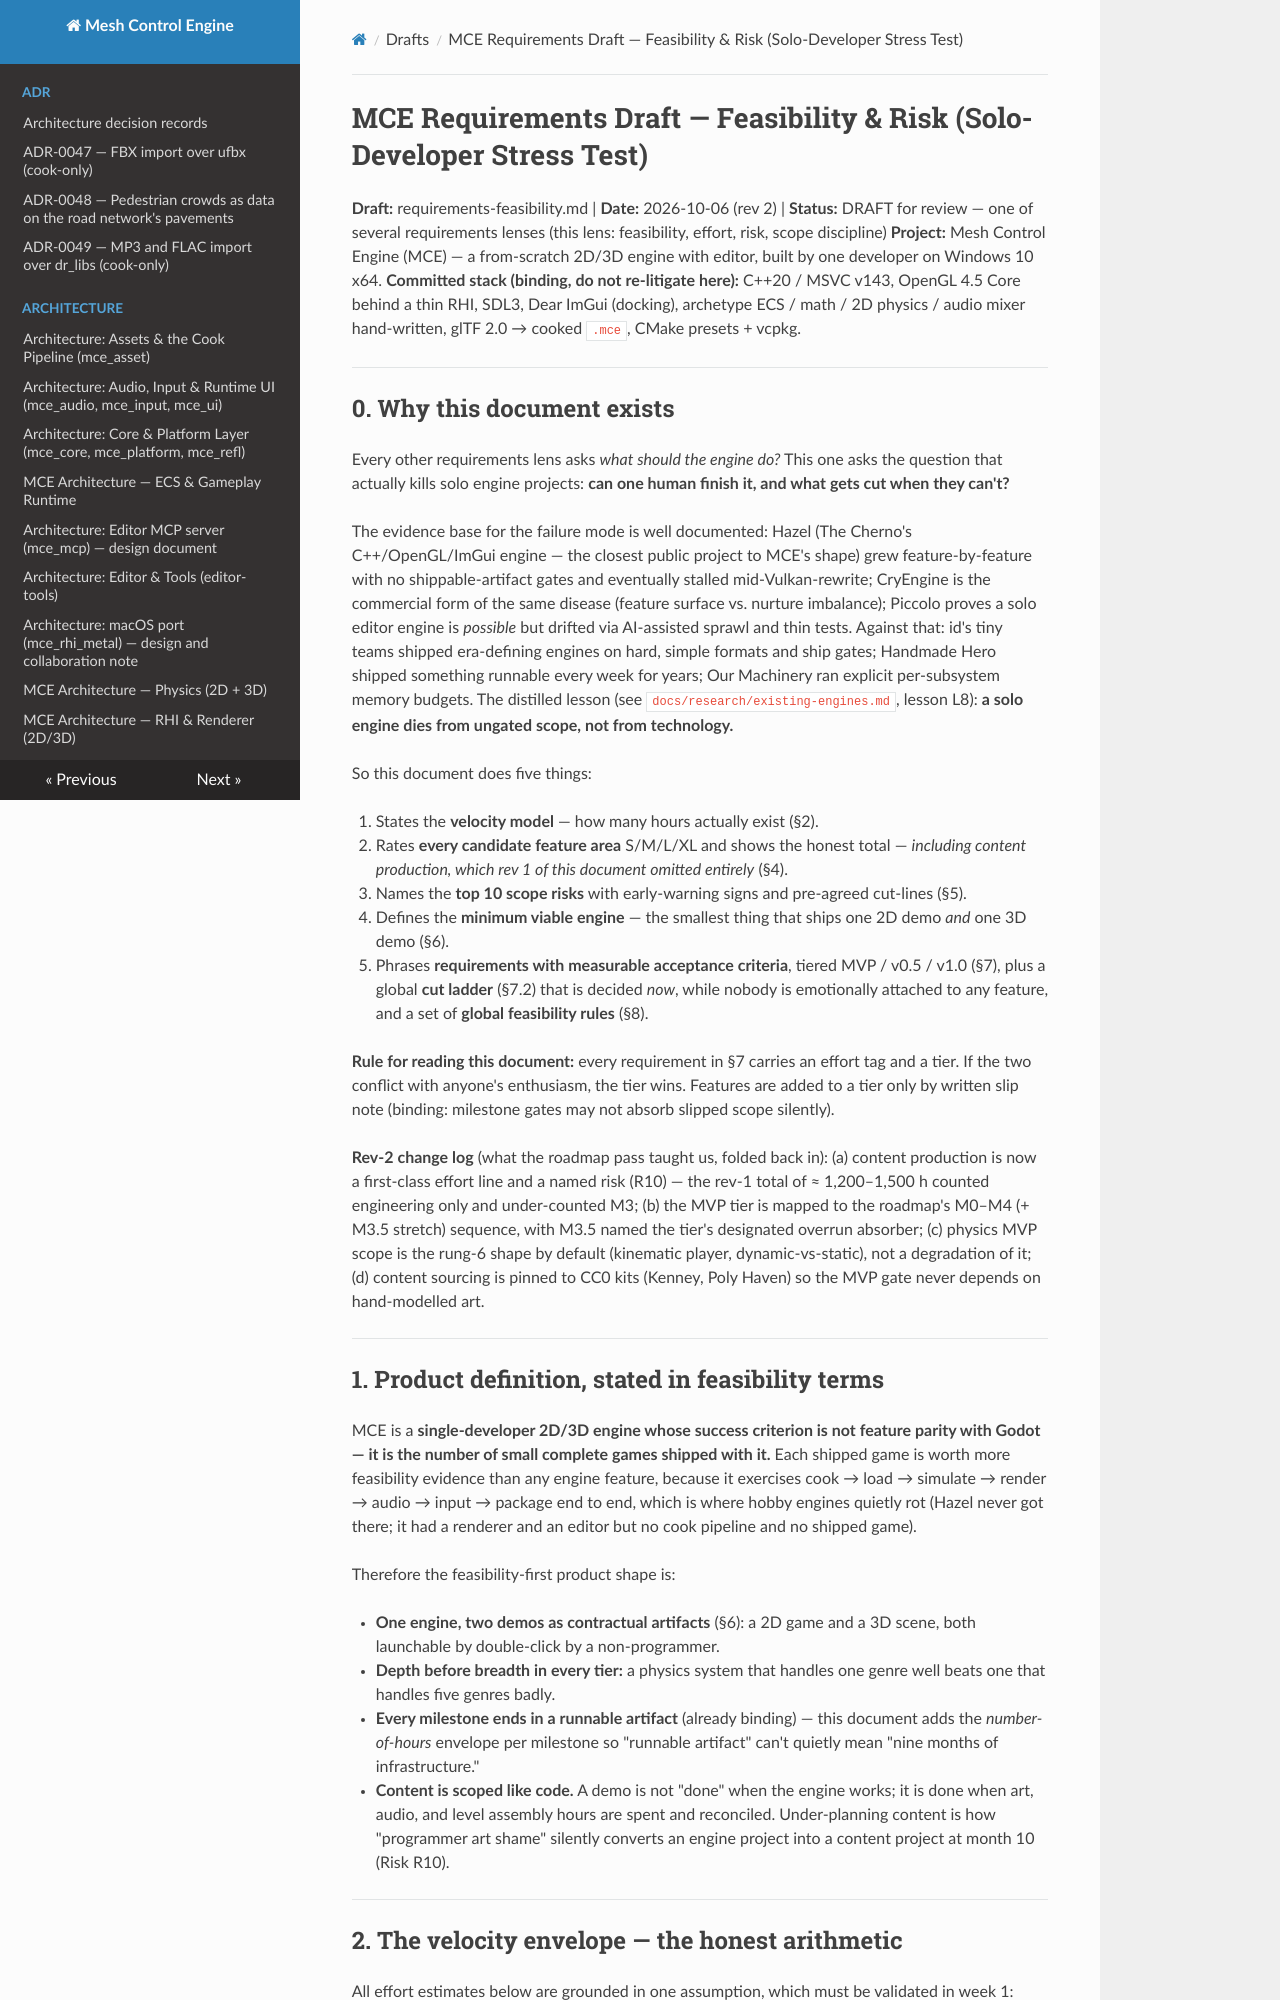

repository: sberkan09/mesh_control_engine · page: drafts/requirements-feasibility/index.html · generator: mkdocs

# MCE Requirements Draft — Feasibility & Risk (Solo-Developer Stress Test)

**Draft:** requirements-feasibility.md | **Date:** 2026-10-06 (rev 2) | **Status:** DRAFT for review — one of several requirements lenses (this lens: feasibility, effort, risk, scope discipline)
**Project:** Mesh Control Engine (MCE) — a from-scratch 2D/3D engine with editor, built by one developer on Windows 10 x64.
**Committed stack (binding, do not re-litigate here):** C++20 / MSVC v143, OpenGL 4.5 Core behind a thin RHI, SDL3, Dear ImGui (docking), archetype ECS / math / 2D physics / audio mixer hand-written, glTF 2.0 → cooked `.mce`, CMake presets + vcpkg.

---

## 0. Why this document exists

Every other requirements lens asks *what should the engine do?* This one asks the question that actually kills solo engine projects: **can one human finish it, and what gets cut when they can't?**

The evidence base for the failure mode is well documented: Hazel (The Cherno's C++/OpenGL/ImGui engine — the closest public project to MCE's shape) grew feature-by-feature with no shippable-artifact gates and eventually stalled mid-Vulkan-rewrite; CryEngine is the commercial form of the same disease (feature surface vs. nurture imbalance); Piccolo proves a solo editor engine is *possible* but drifted via AI-assisted sprawl and thin tests. Against that: id's tiny teams shipped era-defining engines on hard, simple formats and ship gates; Handmade Hero shipped something runnable every week for years; Our Machinery ran explicit per-subsystem memory budgets. The distilled lesson (see `docs/research/existing-engines.md`, lesson L8): **a solo engine dies from ungated scope, not from technology.**

So this document does five things:

1. States the **velocity model** — how many hours actually exist (§2).
2. Rates **every candidate feature area** S/M/L/XL and shows the honest total — *including content production, which rev 1 of this document omitted entirely* (§4).
3. Names the **top 10 scope risks** with early-warning signs and pre-agreed cut-lines (§5).
4. Defines the **minimum viable engine** — the smallest thing that ships one 2D demo *and* one 3D demo (§6).
5. Phrases **requirements with measurable acceptance criteria**, tiered MVP / v0.5 / v1.0 (§7), plus a global **cut ladder** (§7.2) that is decided *now*, while nobody is emotionally attached to any feature, and a set of **global feasibility rules** (§8).

**Rule for reading this document:** every requirement in §7 carries an effort tag and a tier. If the two conflict with anyone's enthusiasm, the tier wins. Features are added to a tier only by written slip note (binding: milestone gates may not absorb slipped scope silently).

**Rev-2 change log** (what the roadmap pass taught us, folded back in): (a) content production is now a first-class effort line and a named risk (R10) — the rev-1 total of ≈ 1,200–1,500 h counted engineering only and under-counted M3; (b) the MVP tier is mapped to the roadmap's M0–M4 (+ M3.5 stretch) sequence, with M3.5 named the tier's designated overrun absorber; (c) physics MVP scope is the rung-6 shape by default (kinematic player, dynamic-vs-static), not a degradation of it; (d) content sourcing is pinned to CC0 kits (Kenney, Poly Haven) so the MVP gate never depends on hand-modelled art.

---

## 1. Product definition, stated in feasibility terms

MCE is a **single-developer 2D/3D engine whose success criterion is not feature parity with Godot — it is the number of small complete games shipped with it.** Each shipped game is worth more feasibility evidence than any engine feature, because it exercises cook → load → simulate → render → audio → input → package end to end, which is where hobby engines quietly rot (Hazel never got there; it had a renderer and an editor but no cook pipeline and no shipped game).

Therefore the feasibility-first product shape is:

- **One engine, two demos as contractual artifacts** (§6): a 2D game and a 3D scene, both launchable by double-click by a non-programmer.
- **Depth before breadth in every tier:** a physics system that handles one genre well beats one that handles five genres badly.
- **Every milestone ends in a runnable artifact** (already binding) — this document adds the *number-of-hours* envelope per milestone so "runnable artifact" can't quietly mean "nine months of infrastructure."
- **Content is scoped like code.** A demo is not "done" when the engine works; it is done when art, audio, and level assembly hours are spent and reconciled. Under-planning content is how "programmer art shame" silently converts an engine project into a content project at month 10 (Risk R10).

---
